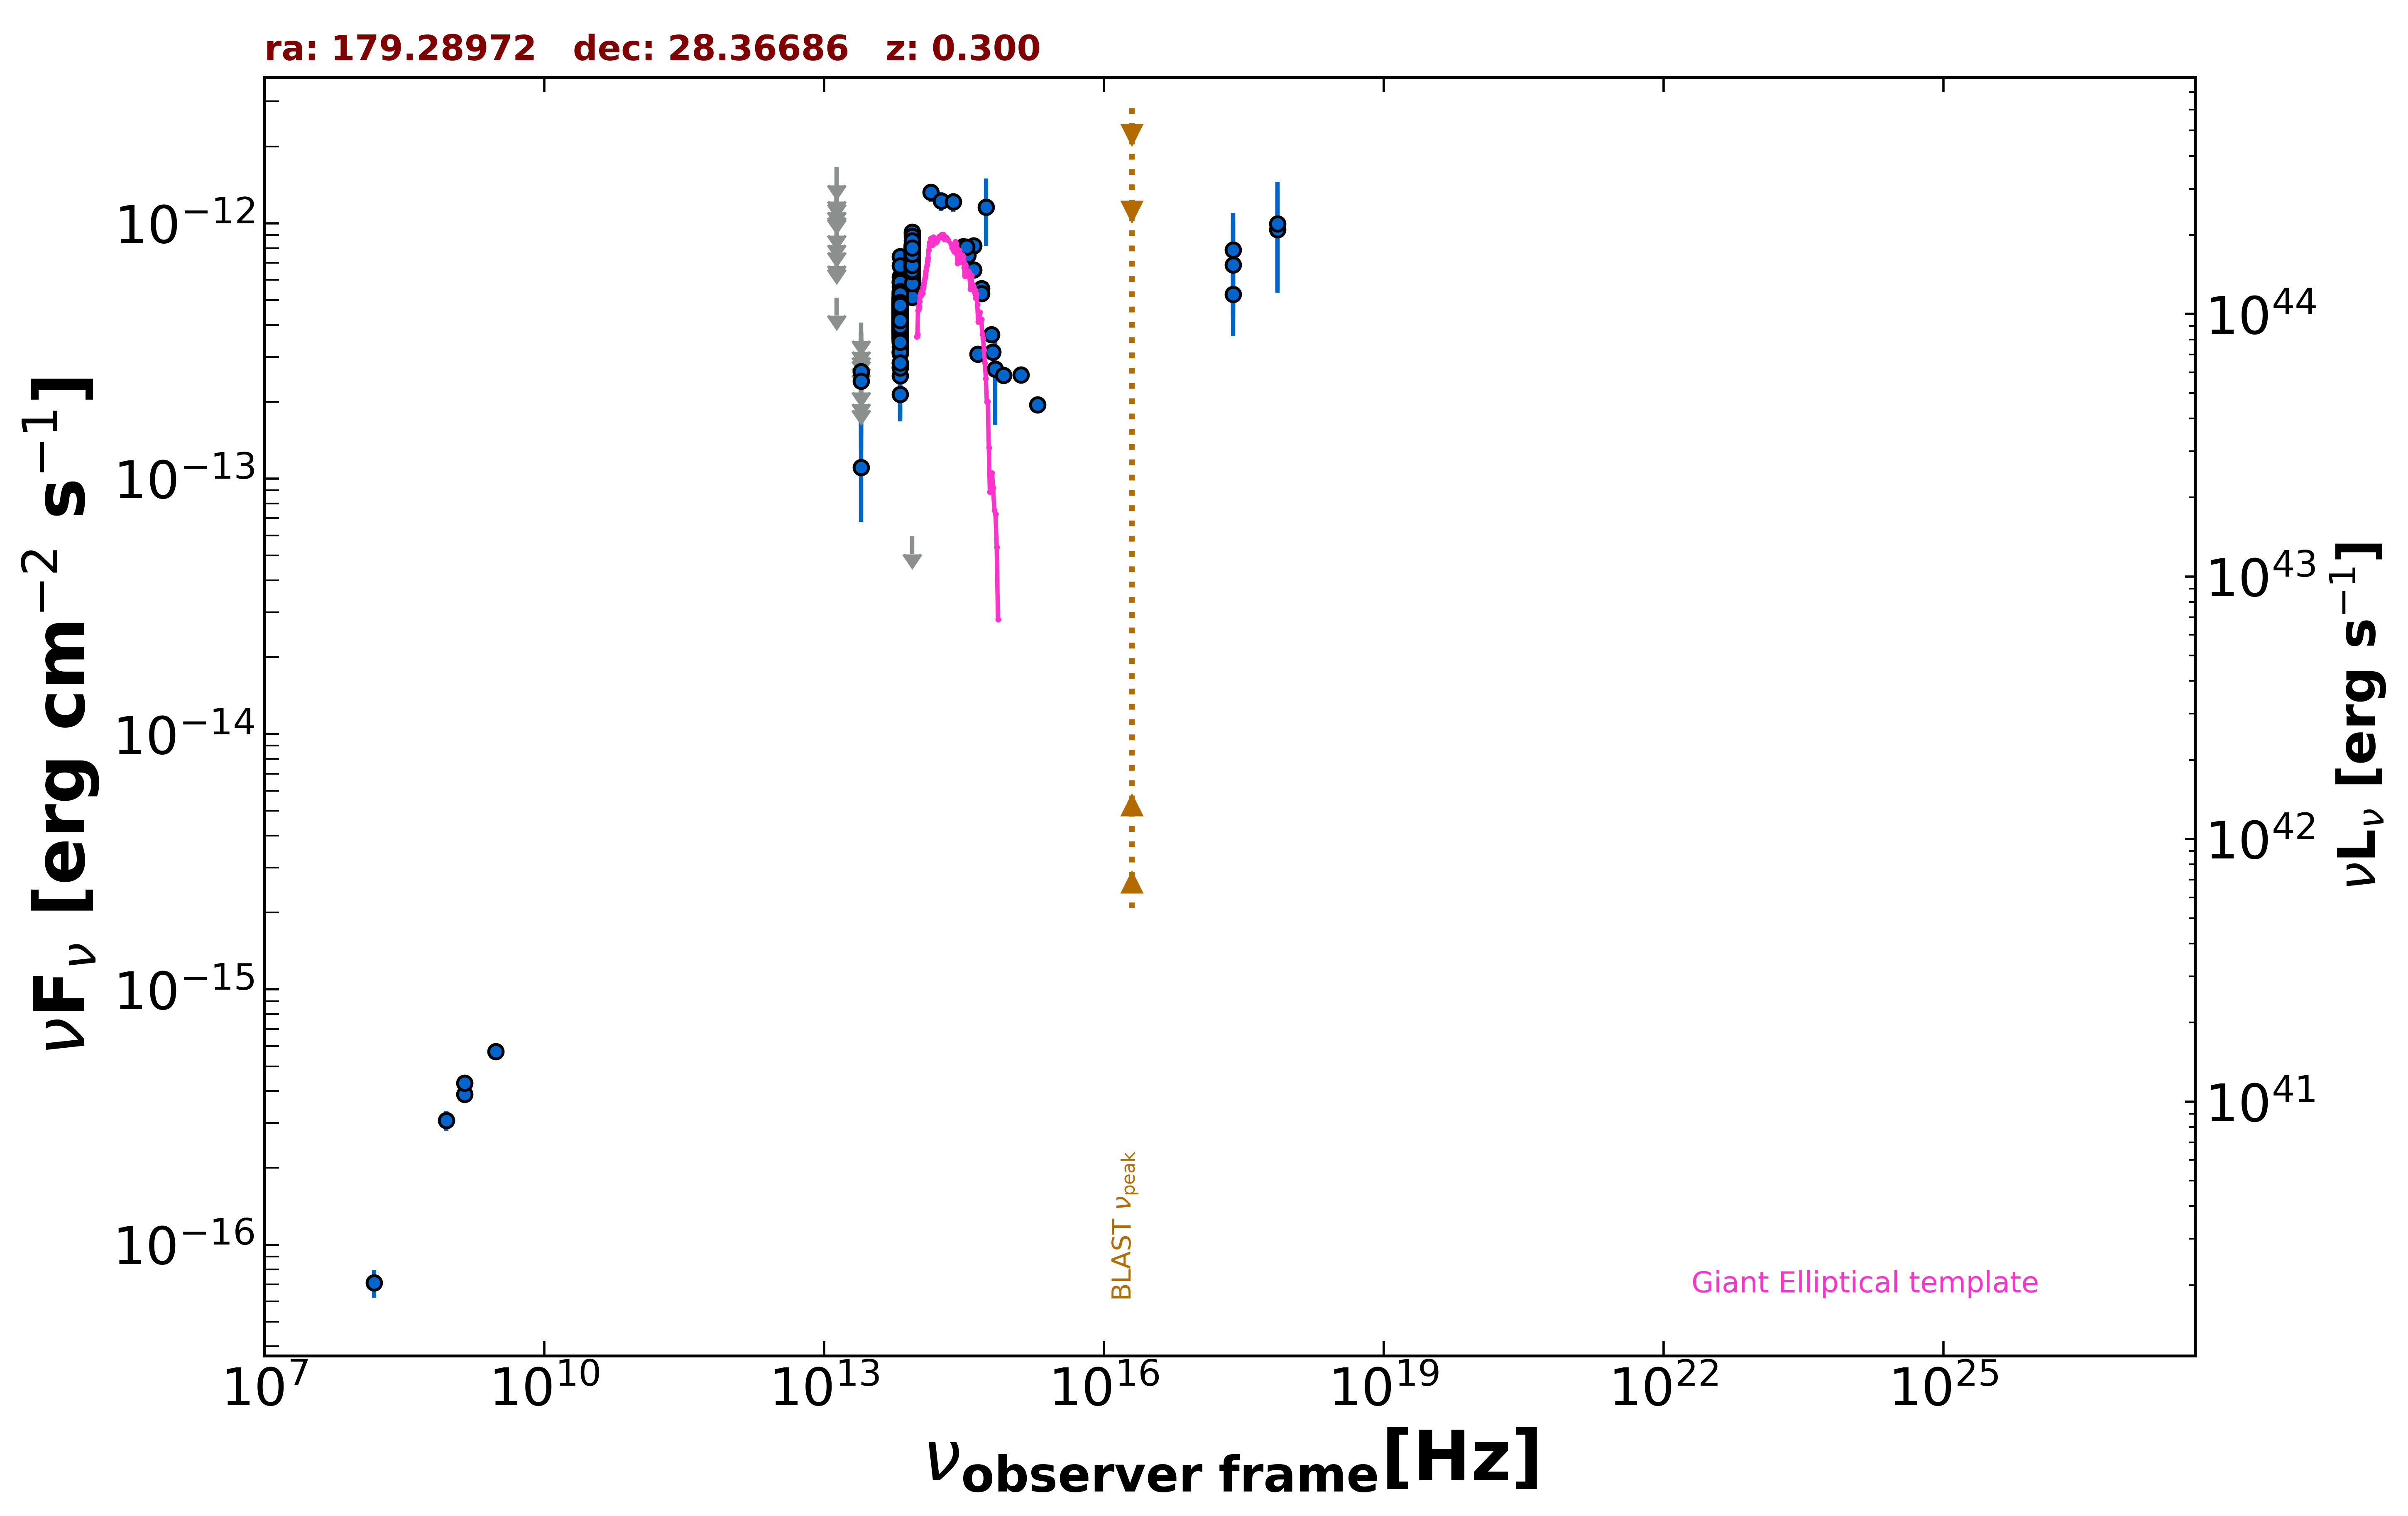

Data behind this chart, as committed beside it:
freq., flux, err_flux, MJD_start, MJD_end, flag, catalog, reference
1.400e+09, 3.886e-16, 1.950e-18, 55000, 55000, , FIRST, White et al. 1997  ApJ  475 479
1.400e+09, 4.298e-16, 1.400e-17, 55000, 55000, , NVSS, Condon et al. 1998  AJ  115  1693
8.870e+08, 3.069e-16, 2.750e-17, 55000, 55000, , RACS, Hale et al. 2021  PASA  38  e058
3.000e+09, 5.705e-16, 8.050e-18, 55000, 55000, , VLASSQL, Gordon et al. 2021  ApJS  255  30
2.418e+17, 7.863e-13, 3.127e-13, 55000, 55000, , XMMSL2, Saxton et al. 2008  A&A  480  611
7.253e+17, 9.443e-13, 3.958e-13, 55000, 55000, , XMMSL2, Saxton et al. 2008  A&A  480  611
2.418e+17, 6.885e-13, 3.274e-13, 55000, 55000, , XMMSL2, Saxton et al. 2008  A&A  480  611
7.253e+17, 9.943e-13, 4.596e-13, 55000, 55000, , XMMSL2, Saxton et al. 2008  A&A  480  611
2.418e+17, 5.273e-13, 1.012e-13, 55000, 55000, , RASS, Boller et al. 2016  A&A  103  1
1.500e+08, 7.095e-17, 8.850e-18, 55000, 55000, , TGSS150, Intema et al. 2017  A&A  598  A781
1.389e+14, 1.322e-12, 1.065e-13, 55000, 55000, , 2MASS, Skrutskie et al. 2006  AJ  131  1163
1.804e+14, 1.224e-12, 1.060e-13, 55000, 55000, , 2MASS, Skrutskie et al. 2006  AJ  131  1163
2.427e+14, 1.213e-12, 1.020e-13, 55000, 55000, , 2MASS, Skrutskie et al. 2006  AJ  131  1163
8.817e+13, 5.497e-13, 2.950e-15, 55000, 55000, , UNWISE, Schlafly et al. 2019  ApJS  240  30
6.517e+13, 3.816e-13, 3.800e-15, 55000, 55000, , UNWISE, Schlafly et al. 2019  ApJS  240  30
8.817e+13, 7.172e-13, 1.785e-14, 55000, 55000, , WISE, Wright et al. 2010  AJ  140  1868
6.517e+13, 4.544e-13, 1.340e-14, 55000, 55000, , WISE, Wright et al. 2010  AJ  140  1868
2.498e+13, 1.105e-13, 4.262e-14, 55000, 55000, , WISE, Wright et al. 2010  AJ  140  1868
1.363e+13, 5.114e-13, 0.000e+00, 55000, 55000, UL, WISE, Wright et al. 2010  AJ  140  1868
8.817e+13, 7.517e-13, 3.810e-14, 57367, 57367, , NEOWISE, Mainzer et al. 2014  ApJ  792  30
6.517e+13, 4.869e-13, 4.535e-14, 57367, 57367, , NEOWISE, Mainzer et al. 2014  ApJ  792  30
8.817e+13, 7.664e-13, 3.320e-14, 57366, 57366, , NEOWISE, Mainzer et al. 2014  ApJ  792  30
6.517e+13, 3.972e-13, 3.850e-14, 57366, 57366, , NEOWISE, Mainzer et al. 2014  ApJ  792  30
8.817e+13, 7.421e-13, 3.075e-14, 57367, 57367, , NEOWISE, Mainzer et al. 2014  ApJ  792  30
6.517e+13, 3.976e-13, 3.670e-14, 57367, 57367, , NEOWISE, Mainzer et al. 2014  ApJ  792  30
8.817e+13, 6.780e-13, 3.250e-14, 57367, 57367, , NEOWISE, Mainzer et al. 2014  ApJ  792  30
6.517e+13, 4.210e-13, 3.920e-14, 57367, 57367, , NEOWISE, Mainzer et al. 2014  ApJ  792  30
8.817e+13, 6.651e-13, 3.245e-14, 57367, 57367, , NEOWISE, Mainzer et al. 2014  ApJ  792  30
6.517e+13, 4.392e-13, 4.335e-14, 57367, 57367, , NEOWISE, Mainzer et al. 2014  ApJ  792  30
8.817e+13, 6.363e-13, 2.990e-14, 57367, 57367, , NEOWISE, Mainzer et al. 2014  ApJ  792  30
6.517e+13, 2.141e-13, 4.630e-14, 57367, 57367, , NEOWISE, Mainzer et al. 2014  ApJ  792  30
8.817e+13, 6.632e-13, 3.910e-14, 57367, 57367, , NEOWISE, Mainzer et al. 2014  ApJ  792  30
6.517e+13, 4.878e-13, 4.365e-14, 57367, 57367, , NEOWISE, Mainzer et al. 2014  ApJ  792  30
8.817e+13, 6.749e-13, 3.050e-14, 57367, 57367, , NEOWISE, Mainzer et al. 2014  ApJ  792  30
6.517e+13, 4.750e-13, 4.030e-14, 57367, 57367, , NEOWISE, Mainzer et al. 2014  ApJ  792  30
8.817e+13, 7.552e-13, 3.200e-14, 57367, 57367, , NEOWISE, Mainzer et al. 2014  ApJ  792  30
6.517e+13, 3.476e-13, 4.200e-14, 57367, 57367, , NEOWISE, Mainzer et al. 2014  ApJ  792  30
8.817e+13, 6.687e-13, 3.085e-14, 57367, 57367, , NEOWISE, Mainzer et al. 2014  ApJ  792  30
6.517e+13, 3.787e-13, 3.840e-14, 57367, 57367, , NEOWISE, Mainzer et al. 2014  ApJ  792  30
8.817e+13, 6.926e-13, 3.640e-14, 57366, 57366, , NEOWISE, Mainzer et al. 2014  ApJ  792  30
6.517e+13, 5.653e-13, 4.690e-14, 57366, 57366, , NEOWISE, Mainzer et al. 2014  ApJ  792  30
8.817e+13, 7.225e-13, 4.260e-14, 57366, 57366, , NEOWISE, Mainzer et al. 2014  ApJ  792  30
6.517e+13, 4.723e-13, 3.830e-14, 57366, 57366, , NEOWISE, Mainzer et al. 2014  ApJ  792  30
8.817e+13, 6.675e-13, 3.630e-14, 58095, 58095, , NEOWISE, Mainzer et al. 2014  ApJ  792  30
6.517e+13, 4.590e-13, 4.320e-14, 58095, 58095, , NEOWISE, Mainzer et al. 2014  ApJ  792  30
8.817e+13, 7.232e-13, 3.130e-14, 58095, 58095, , NEOWISE, Mainzer et al. 2014  ApJ  792  30
6.517e+13, 3.731e-13, 4.550e-14, 58095, 58095, , NEOWISE, Mainzer et al. 2014  ApJ  792  30
8.817e+13, 8.122e-13, 3.370e-14, 58095, 58095, , NEOWISE, Mainzer et al. 2014  ApJ  792  30
6.517e+13, 3.728e-13, 4.060e-14, 58095, 58095, , NEOWISE, Mainzer et al. 2014  ApJ  792  30
8.817e+13, 7.054e-13, 4.810e-14, 58095, 58095, , NEOWISE, Mainzer et al. 2014  ApJ  792  30
6.517e+13, 3.745e-13, 5.470e-14, 58095, 58095, , NEOWISE, Mainzer et al. 2014  ApJ  792  30
8.817e+13, 7.279e-13, 3.355e-14, 58095, 58095, , NEOWISE, Mainzer et al. 2014  ApJ  792  30
6.517e+13, 4.214e-13, 6.115e-14, 58095, 58095, , NEOWISE, Mainzer et al. 2014  ApJ  792  30
8.817e+13, 6.410e-13, 3.190e-14, 58095, 58095, , NEOWISE, Mainzer et al. 2014  ApJ  792  30
6.517e+13, 4.268e-13, 6.035e-14, 58095, 58095, , NEOWISE, Mainzer et al. 2014  ApJ  792  30
8.817e+13, 7.106e-13, 3.995e-14, 58096, 58096, , NEOWISE, Mainzer et al. 2014  ApJ  792  30
6.517e+13, 4.996e-13, 7.950e-14, 58096, 58096, , NEOWISE, Mainzer et al. 2014  ApJ  792  30
8.817e+13, 7.299e-13, 3.630e-14, 58095, 58095, , NEOWISE, Mainzer et al. 2014  ApJ  792  30
6.517e+13, 4.603e-13, 4.290e-14, 58095, 58095, , NEOWISE, Mainzer et al. 2014  ApJ  792  30
8.817e+13, 7.225e-13, 3.130e-14, 57533, 57533, , NEOWISE, Mainzer et al. 2014  ApJ  792  30
... 585 more rows
